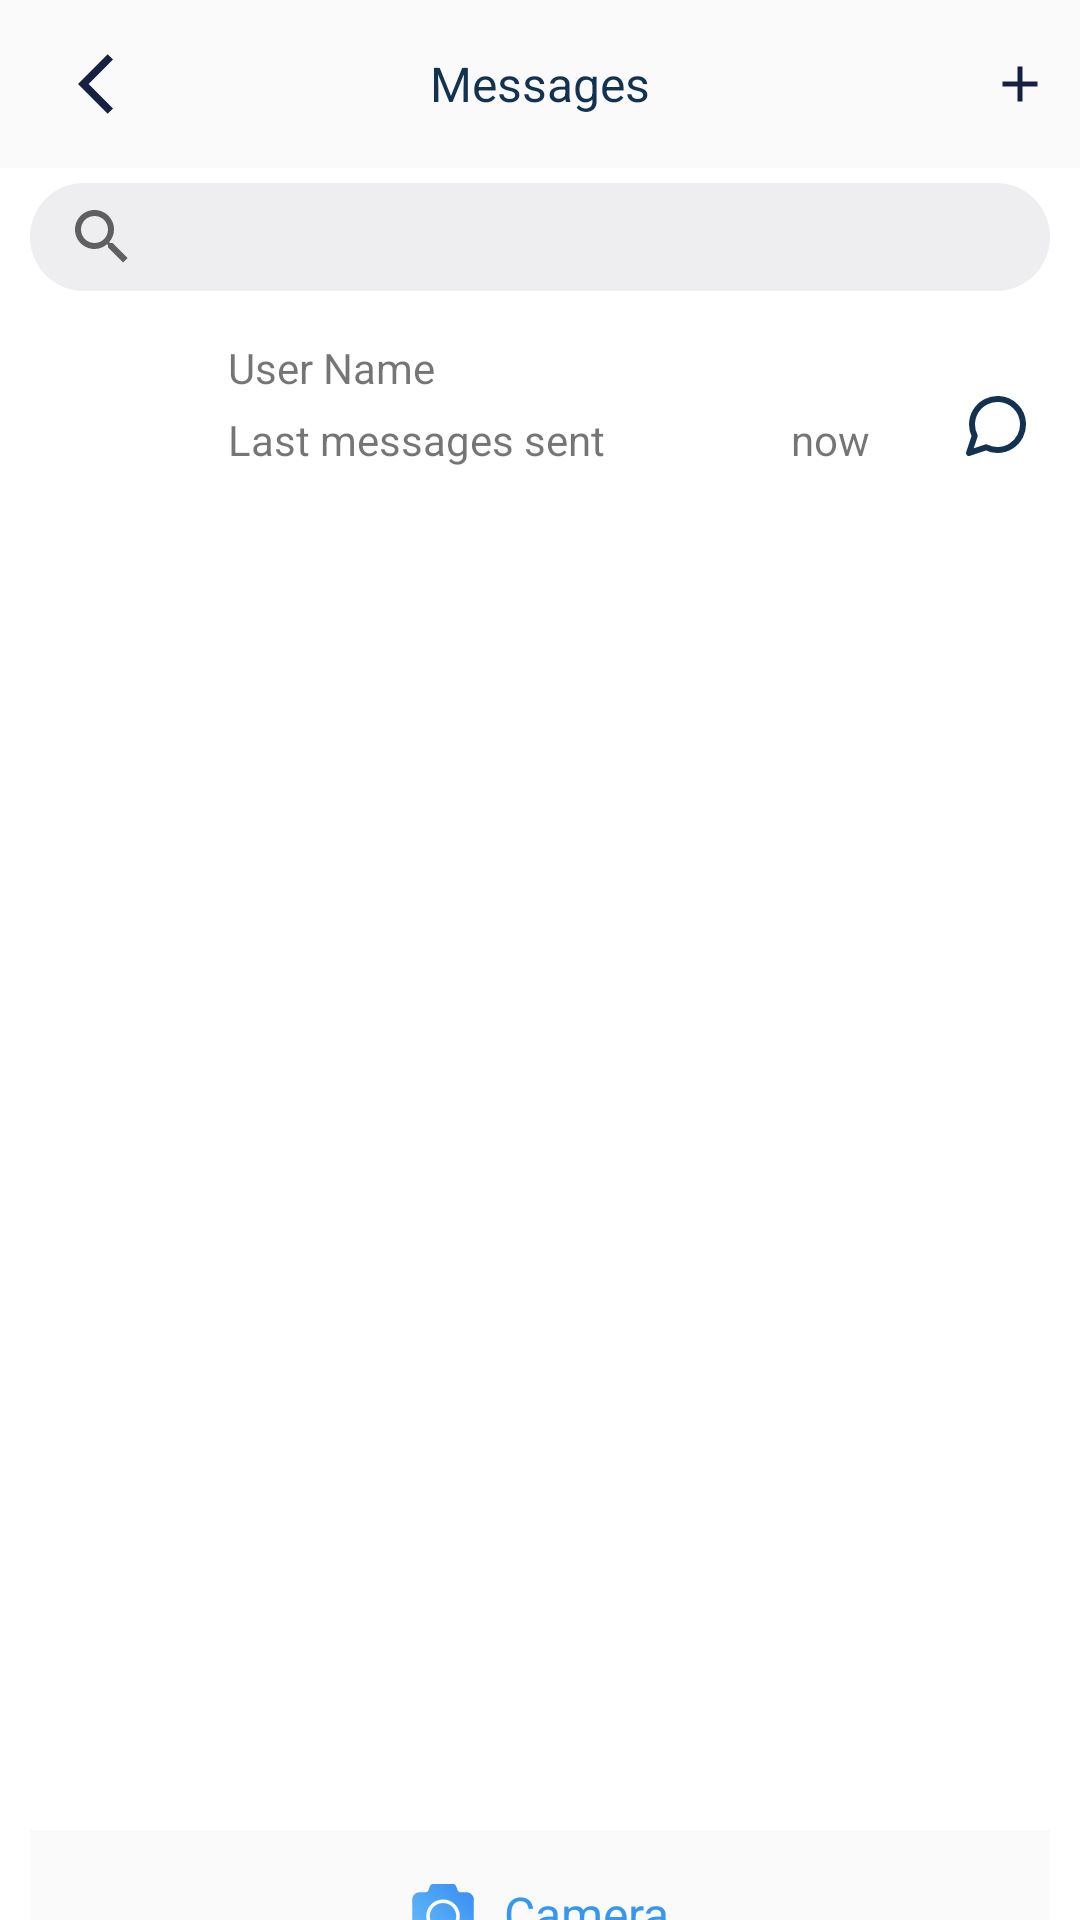

Layout XML and referenced resources for this Android screen:
<!-- AndroidManifest.xml: application theme Theme.DelGram -->
<!-- res/layout/fragment_chat.xml -->
<?xml version="1.0" encoding="utf-8"?>

<androidx.constraintlayout.widget.ConstraintLayout
    xmlns:android="http://schemas.android.com/apk/res/android"
    xmlns:tools="http://schemas.android.com/tools"
    android:layout_width="match_parent"
    android:layout_height="match_parent"
    xmlns:app="http://schemas.android.com/apk/res-auto"
    tools:context=".fragments.ChatFragment">

    <com.google.android.material.appbar.AppBarLayout
        android:id="@+id/app_bar_layout"
        android:layout_width="match_parent"
        android:layout_height="wrap_content"
        app:layout_constraintTop_toTopOf="parent"
        app:layout_constraintStart_toStartOf="parent"
        app:layout_constraintEnd_toEndOf="parent"
        android:background="@color/off_white">

        <androidx.appcompat.widget.Toolbar
            android:background="@color/off_white"
            android:layout_height="wrap_content"
            android:layout_width="match_parent"
            android:gravity="center"
            app:layout_constraintStart_toStartOf="parent"
            app:layout_constraintTop_toTopOf="parent"
            android:layout_marginStart="10dp"
            android:layout_marginEnd="10dp"
            tools:layout_editor_absoluteY="178dp"
            tools:layout_editor_absoluteX="1dp"
            android:theme="?attr/actionBarTheme"
            android:minHeight="?attr/actionBarSize"
            android:id="@+id/toolbar">

            <ImageView
                android:layout_height="wrap_content"
                android:layout_width="wrap_content"
                tools:layout_editor_absoluteY="19dp"
                tools:layout_editor_absoluteX="72dp"
                android:id="@+id/imageView"
                app:srcCompat="@drawable/ic_back_arrow"
                tools:ignore="VectorDrawableCompat" />

            <TextView
                android:layout_height="wrap_content"
                android:layout_width="wrap_content"
                android:textSize="16dp"
                android:textColor="#123250"
                android:layout_gravity="center"
                android:text="Messages"/>

            <ImageView
                android:layout_height="wrap_content"
                android:layout_width="wrap_content"
                tools:layout_editor_absoluteY="42dp"
                tools:layout_editor_absoluteX="9dp"
                android:id="@+id/imageView2"
                app:srcCompat="@drawable/ic_add_chat"
                android:layout_gravity="end"
                tools:ignore="VectorDrawableCompat" />

        </androidx.appcompat.widget.Toolbar>

    </com.google.android.material.appbar.AppBarLayout>


    <SearchView
        android:background="@drawable/search_style"
        android:layout_height="36dp"
        android:layout_width="match_parent"
        app:layout_constraintStart_toStartOf="parent"
        android:layout_marginStart="10dp"
        android:layout_marginEnd="10dp"
        tools:layout_editor_absoluteY="25dp"
        tools:layout_editor_absoluteX="1dp"
        android:id="@+id/search"
        app:layout_constraintTop_toBottomOf="@id/app_bar_layout"
        android:layout_marginTop="5dp"/>

    <ImageView
        android:layout_height="50dp"
        android:layout_width="50dp"
        app:layout_constraintStart_toStartOf="@id/search"
        tools:layout_editor_absoluteY="220dp"
        tools:layout_editor_absoluteX="16dp"
        android:id="@+id/imageicon"
        app:srcCompat="@drawable/ic_profile_icon"
        app:layout_constraintTop_toBottomOf="@id/search"
        android:layout_marginTop="16dp"
        tools:ignore="VectorDrawableCompat" />

    <TextView
        android:layout_height="wrap_content"
        android:layout_width="wrap_content"
        android:layout_marginStart="16dp"
        android:id="@+id/profile_name"
        android:text="User Name"
        app:layout_constraintTop_toBottomOf="@id/search"
        android:layout_marginTop="16dp"
        app:layout_constraintStart_toEndOf="@id/imageicon"
        android:layout_marginLeft="16dp" />

    <TextView
        android:layout_height="wrap_content"
        android:layout_width="wrap_content"
        android:layout_marginStart="16dp"
        android:id="@+id/textsent"
        android:text="Last messages sent"
        app:layout_constraintTop_toBottomOf="@id/profile_name"
        android:layout_marginTop="5dp"
        app:layout_constraintStart_toEndOf="@id/imageicon"
        android:layout_marginLeft="16dp" />

    <TextView
        android:layout_height="wrap_content"
        android:layout_width="wrap_content"
        android:layout_marginEnd="30dp"
        android:id="@+id/time_notification"
        android:text="now"
        app:layout_constraintTop_toBottomOf="@id/search"
        android:layout_marginTop="40dp"
        app:layout_constraintEnd_toStartOf="@id/chatimage"
        android:layout_marginRight="30dp" />

    <ImageView
        android:layout_height="50dp"
        android:layout_width="wrap_content"
        android:layout_marginEnd="16dp"
        android:id="@+id/chatimage"
        app:srcCompat="@drawable/ic_chat_message_circle"
        app:layout_constraintTop_toBottomOf="@+id/search"
        android:layout_marginTop="20dp"
        app:layout_constraintEnd_toEndOf="parent"
        android:layout_marginRight="16dp"
        tools:ignore="VectorDrawableCompat" />

    <androidx.recyclerview.widget.RecyclerView
        android:layout_height="464dp"
        android:layout_width="400dp"
        app:layout_constraintStart_toStartOf="parent"
        app:layout_constraintTop_toBottomOf="@+id/chatimage"
        android:layout_marginStart="16dp"
        android:layout_marginEnd="16dp"
        tools:layout_editor_absoluteY="176dp"
        android:id="@+id/recycler"
        app:layout_constraintEnd_toEndOf="parent"
        app:layout_constraintHorizontal_bias="0.523"/>


    <androidx.appcompat.widget.Toolbar
        android:background="@color/off_white"
        android:layout_height="wrap_content"
        android:layout_width="match_parent"
        android:gravity="center"
        app:layout_constraintStart_toStartOf="parent"
        android:layout_marginStart="10dp"
        android:layout_marginEnd="10dp"
        android:theme="?attr/actionBarTheme"
        android:minHeight="?attr/actionBarSize"
        android:id="@+id/toolbar2"
        app:layout_constraintTop_toBottomOf="@+id/recycler"
        android:layout_marginTop="5dp"
        app:layout_constraintBottom_toBottomOf="parent"
        app:layout_constraintEnd_toEndOf="parent">

    <ImageView
        android:layout_height="wrap_content"
        android:layout_width="wrap_content"
        android:layout_marginEnd="10dp"
        tools:layout_editor_absoluteY="19dp"
        tools:layout_editor_absoluteX="72dp"
        android:id="@+id/camera"
        app:srcCompat="@drawable/ic_camera_chat"
        android:layout_gravity="center"
        android:layout_marginRight="10dp"
        tools:ignore="VectorDrawableCompat" />

    <TextView
        android:layout_height="wrap_content"
        android:layout_width="wrap_content"
        android:layout_marginStart="16dp"
        android:textSize="16sp"
        android:textColor="@color/acent"
        android:layout_gravity="center"
        android:text="Camera"
        android:layout_marginLeft="16dp" />

</androidx.appcompat.widget.Toolbar>
</androidx.constraintlayout.widget.ConstraintLayout>
<!-- resources referenced by this layout -->
<resources>
  <color name="acent">#3797EF</color>
  <color name="off_white">#FAFAFA</color>
  <!-- drawable ic_add_chat (drawable) -->
  <vector android:height="20dp" android:tint="#152043"
      android:viewportHeight="24" android:viewportWidth="24"
      android:width="20dp" xmlns:android="http://schemas.android.com/apk/res/android">
      <path android:fillColor="@android:color/white" android:pathData="M19,13h-6v6h-2v-6H5v-2h6V5h2v6h6v2z"/>
  </vector>
  <!-- drawable ic_back_arrow (drawable) -->
  <vector android:height="24dp" android:tint="#152043"
      android:viewportHeight="24" android:viewportWidth="24"
      android:width="24dp" xmlns:android="http://schemas.android.com/apk/res/android">
      <path android:fillColor="@android:color/white" android:pathData="M11.67,3.87L9.9,2.1 0,12l9.9,9.9 1.77,-1.77L3.54,12z"/>
  </vector>
  <!-- drawable ic_chat_message_circle (drawable) -->
  <vector xmlns:android="http://schemas.android.com/apk/res/android"
      android:width="24dp"
      android:height="24dp"
      android:viewportWidth="24"
      android:viewportHeight="24">
    <path
        android:pathData="M21,11.5C21.0034,12.8199 20.6951,14.1219 20.1,15.3C19.3944,16.7118 18.3098,17.8992 16.9674,18.7293C15.6251,19.5594 14.0782,19.9994 12.5,20C11.1801,20.0035 9.8781,19.6951 8.7,19.1L3,21L4.9,15.3C4.3049,14.1219 3.9966,12.8199 4,11.5C4.0006,9.9218 4.4406,8.3749 5.2707,7.0326C6.1008,5.6903 7.2882,4.6056 8.7,3.9C9.8781,3.305 11.1801,2.9966 12.5,3H13C15.0843,3.115 17.053,3.9948 18.5291,5.4709C20.0052,6.947 20.885,8.9157 21,11V11.5Z"
        android:strokeLineJoin="round"
        android:strokeWidth="2"
        android:fillColor="#00000000"
        android:strokeColor="#123250"
        android:strokeLineCap="round"/>
  </vector>
  <!-- drawable search_style (drawable) -->
  <?xml version="1.0" encoding="UTF-8"?>
  
  
      <shape xmlns:android="http://schemas.android.com/apk/res/android">
      <corners android:radius="20dp"/>
      <solid android:color="#1F767680"/>
  
  </shape>
  <style name="Theme.DelGram" parent="Theme.MaterialComponents.DayNight.NoActionBar">
          
          <item name="colorPrimary">@color/acent</item>
          <item name="colorPrimaryVariant">@color/dark_blue</item>
          <item name="colorOnPrimary">@color/white</item>
          
          <item name="colorSecondary">@color/teal_200</item>
          <item name="colorSecondaryVariant">@color/teal_700</item>
          <item name="colorOnSecondary">@color/black</item>
          
          <item name="android:statusBarColor" tools:targetApi="l">?attr/colorPrimaryVariant</item>
          
      </style>
  <color name="dark_blue">#123250</color>
  <color name="white">#FFFFFFFF</color>
  <color name="teal_200">#FF03DAC5</color>
  <color name="teal_700">#FF018786</color>
  <color name="black">#FF000000</color>
</resources>
